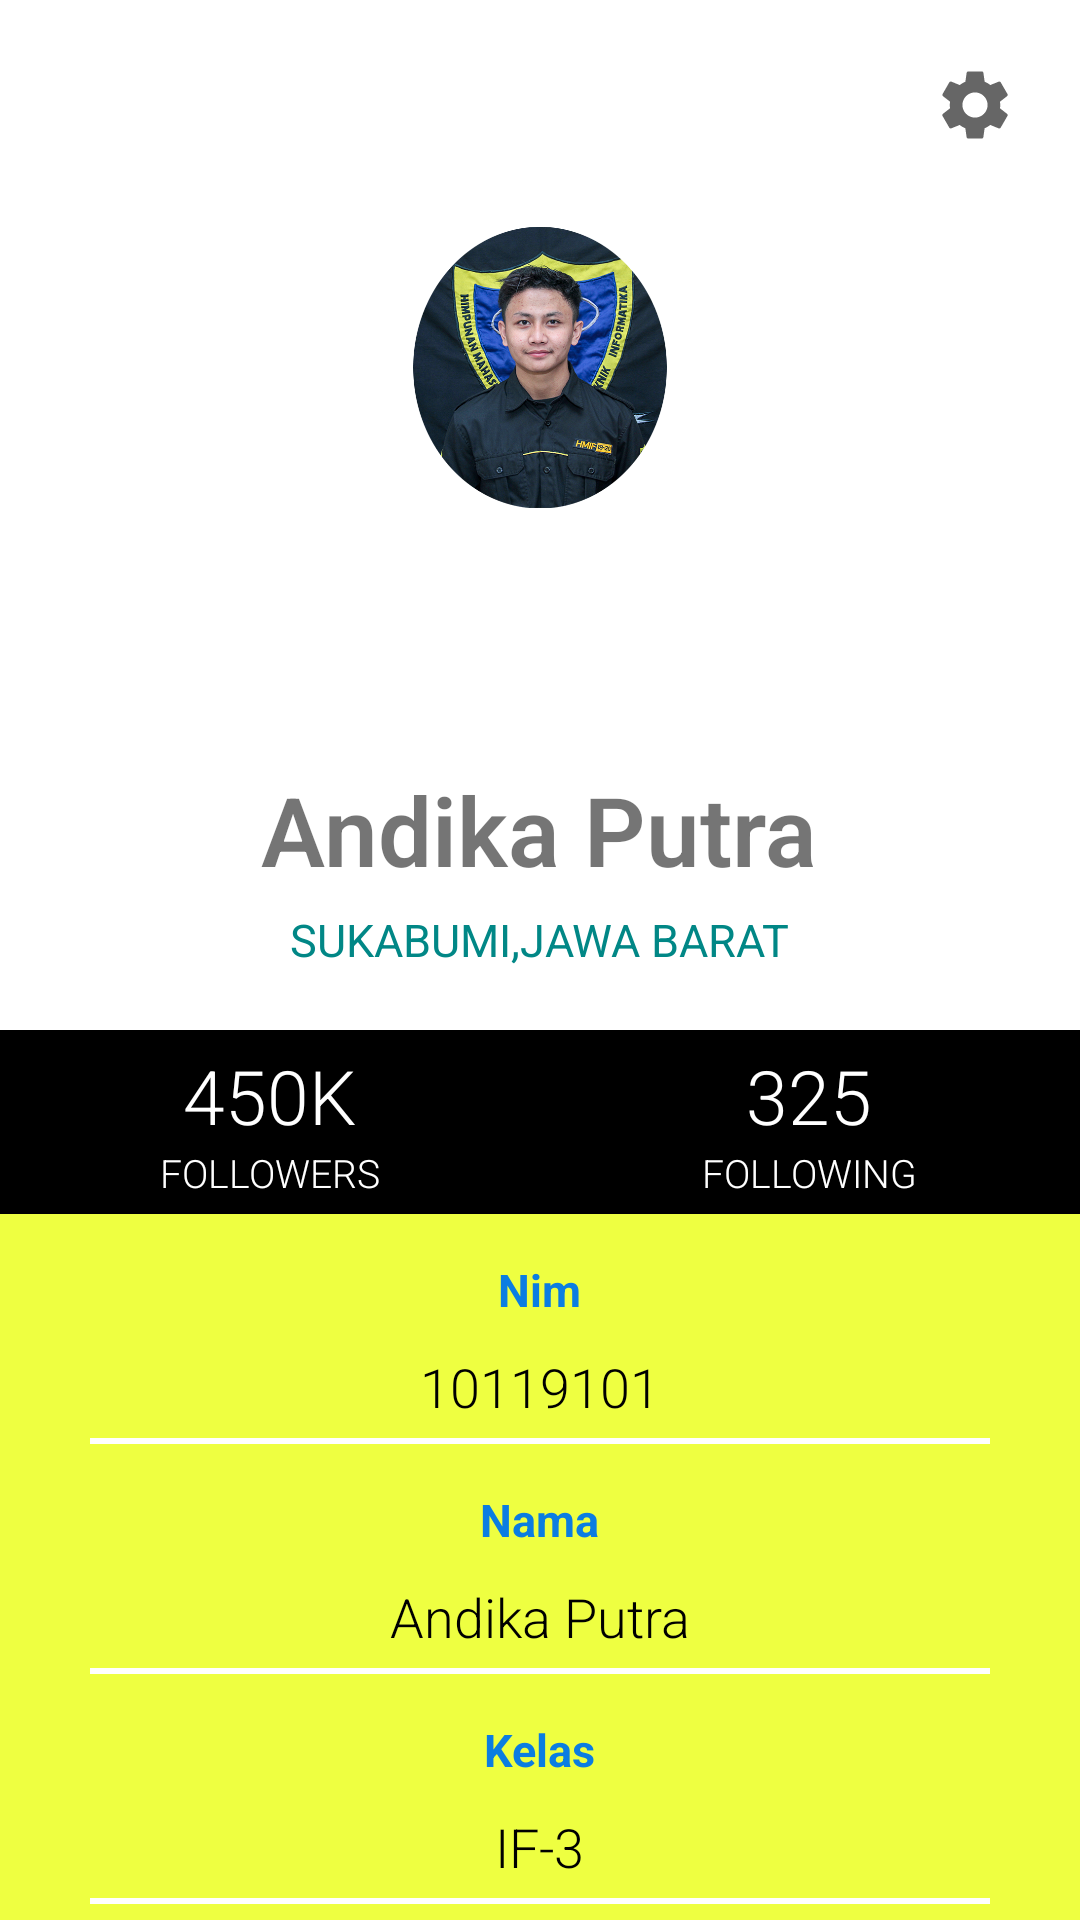

Layout XML and referenced resources for this Android screen:
<!-- AndroidManifest.xml: application theme Theme.MyRestaurant -->
<!-- res/layout/fragment_profile.xml -->
<?xml version="1.0" encoding="utf-8"?>
<RelativeLayout xmlns:android="http://schemas.android.com/apk/res/android"
    xmlns:app="http://schemas.android.com/apk/res-auto"
    xmlns:tools="http://schemas.android.com/tools"
    android:layout_width="match_parent"
    android:layout_height="match_parent"
    tools:context=".ProfileFragment">

    <RelativeLayout
        android:id="@+id/rellay1"
        android:layout_width="match_parent"
        android:layout_height="wrap_content"
        android:paddingBottom="20dp">

        <RelativeLayout
            android:id="@+id/imgUser"
            android:layout_width="wrap_content"
            android:layout_height="wrap_content"
            android:layout_centerHorizontal="true">

            <ImageView
                android:layout_width="150dp"
                android:layout_height="200dp"
                android:layout_marginStart="20dp"
                android:layout_marginTop="20dp"
                android:layout_marginEnd="20dp"
                android:layout_marginBottom="20dp"
                android:adjustViewBounds="true"
                android:padding="1dp"
                android:scaleType="centerInside"
                android:src="@drawable/profile" />
        </RelativeLayout>

        <TextView
            android:id="@+id/name"
            android:layout_width="wrap_content"
            android:layout_height="wrap_content"
            android:layout_below="@+id/imgUser"
            android:layout_centerHorizontal="true"
            android:layout_marginTop="15sp"
            android:fontFamily="sans-serif-light"
            android:text="Andika Putra"
            android:textSize="32sp"
            android:textStyle="bold" />

        <TextView
            android:id="@+id/address"
            android:layout_width="wrap_content"
            android:layout_height="wrap_content"
            android:layout_below="@+id/name"
            android:layout_centerHorizontal="true"
            android:layout_marginTop="5sp"
            android:fontFamily="sans-serif"
            android:text="Sukabumi,Jawa Barat"
            android:textAllCaps="true"
            android:textColor="@color/teal_700"
            android:textSize="15sp" />

        <ImageView
            android:layout_width="40dp"
            android:layout_height="40dp"
            android:layout_alignParentRight="true"
            android:layout_marginTop="15dp"
            android:layout_marginRight="15dp"
            android:adjustViewBounds="true"
            android:scaleType="centerInside"
            android:src="@drawable/ic_settings" />

    </RelativeLayout>

    <LinearLayout
        android:id="@+id/linear1"
        android:layout_width="match_parent"
        android:layout_height="wrap_content"
        android:layout_below="@id/rellay1"
        android:orientation="horizontal">


        <RelativeLayout
            android:layout_width="match_parent"
            android:layout_height="wrap_content"
            android:layout_gravity="center"
            android:layout_weight="1"
            android:background="@color/black"
            android:gravity="center"
            android:paddingTop="5dp"
            android:paddingBottom="5dp">

            <LinearLayout
                android:layout_width="wrap_content"
                android:layout_height="wrap_content"
                android:gravity="center_horizontal"
                android:orientation="vertical">

                <TextView
                    android:layout_width="wrap_content"
                    android:layout_height="wrap_content"
                    android:fontFamily="sans-serif-light"
                    android:text="450K"
                    android:textColor="@color/white"
                    android:textSize="25sp" />

                <TextView
                    android:layout_width="wrap_content"
                    android:layout_height="wrap_content"
                    android:fontFamily="sans-serif-light"
                    android:text="Followers"
                    android:textAllCaps="true"
                    android:textColor="@color/white"
                    android:textSize="13sp" />

            </LinearLayout>


        </RelativeLayout>

        <RelativeLayout
            android:layout_width="match_parent"
            android:layout_height="wrap_content"
            android:layout_gravity="center"
            android:layout_weight="1"
            android:background="@color/black"
            android:gravity="center"
            android:paddingTop="5dp"
            android:paddingBottom="5dp">

            <LinearLayout
                android:layout_width="wrap_content"
                android:layout_height="wrap_content"
                android:gravity="center_horizontal"
                android:orientation="vertical">

                <TextView
                    android:layout_width="wrap_content"
                    android:layout_height="wrap_content"
                    android:fontFamily="sans-serif-light"
                    android:text="325"
                    android:textColor="@color/white"
                    android:textSize="25sp" />

                <TextView
                    android:layout_width="wrap_content"
                    android:layout_height="wrap_content"
                    android:fontFamily="sans-serif-light"
                    android:text="Following"
                    android:textAllCaps="true"
                    android:textColor="@color/white"
                    android:textSize="13sp" />

            </LinearLayout>

        </RelativeLayout>

    </LinearLayout>

    <RelativeLayout
        android:layout_width="match_parent"
        android:layout_height="match_parent"
        android:layout_below="@id/linear1"
        android:background="@color/non_primary">

        <LinearLayout
            android:layout_width="381dp"
            android:layout_height="332dp"
            android:layout_alignParentTop="true"
            android:layout_centerInParent="true"
            android:layout_marginLeft="30dp"
            android:layout_marginTop="15dp"
            android:layout_marginRight="30dp"
            android:orientation="vertical">

            <LinearLayout
                android:layout_width="match_parent"
                android:layout_height="wrap_content"
                android:orientation="vertical">

                <TextView
                    android:layout_width="wrap_content"
                    android:layout_height="wrap_content"
                    android:layout_gravity="center"
                    android:gravity="center"
                    android:paddingBottom="10dp"
                    android:text="Nim"
                    android:textColor="@color/primary"
                    android:textSize="15sp"
                    android:textStyle="bold" />

                <TextView
                    android:layout_width="wrap_content"
                    android:layout_height="wrap_content"
                    android:layout_gravity="center"
                    android:fontFamily="sans-serif-light"
                    android:gravity="center"
                    android:text="10119101"
                    android:textColor="@color/black"
                    android:textSize="18sp" />

                <View
                    android:layout_width="match_parent"
                    android:layout_height="2dp"
                    android:layout_marginTop="5dp"
                    android:background="@color/white" />

            </LinearLayout>

            <LinearLayout
                android:layout_width="match_parent"
                android:layout_height="wrap_content"
                android:layout_marginTop="15dp"
                android:orientation="vertical">

                <TextView
                    android:layout_width="wrap_content"
                    android:layout_height="wrap_content"
                    android:layout_gravity="center"
                    android:paddingBottom="10dp"
                    android:text="Nama"
                    android:textColor="@color/primary"
                    android:textSize="15sp"
                    android:textStyle="bold" />

                <TextView
                    android:layout_width="wrap_content"
                    android:layout_height="wrap_content"
                    android:layout_gravity="center"
                    android:fontFamily="sans-serif-light"
                    android:text="Andika Putra"
                    android:textColor="@color/black"
                    android:textSize="18sp" />

                <View
                    android:layout_width="match_parent"
                    android:layout_height="2dp"
                    android:layout_marginTop="5dp"
                    android:background="@color/white" />


            </LinearLayout>

            <LinearLayout
                android:layout_width="match_parent"
                android:layout_height="wrap_content"
                android:layout_marginTop="15dp"
                android:orientation="vertical">

                <TextView
                    android:layout_width="wrap_content"
                    android:layout_height="wrap_content"
                    android:layout_gravity="center"
                    android:paddingBottom="10dp"
                    android:text="Kelas"
                    android:textColor="@color/primary"
                    android:textSize="15sp"
                    android:textStyle="bold" />

                <TextView
                    android:layout_width="wrap_content"
                    android:layout_height="wrap_content"
                    android:layout_gravity="center"
                    android:fontFamily="sans-serif-light"
                    android:text="IF-3"
                    android:textColor="@color/black"
                    android:textSize="18sp" />

                <View
                    android:layout_width="match_parent"
                    android:layout_height="2dp"
                    android:layout_marginTop="5dp"
                    android:background="@color/white" />


            </LinearLayout>

            <LinearLayout
                android:layout_width="match_parent"
                android:layout_height="wrap_content"
                android:layout_marginTop="15dp"
                android:orientation="vertical">

                <TextView
                    android:layout_width="wrap_content"
                    android:layout_height="wrap_content"
                    android:layout_gravity="center"
                    android:paddingBottom="10dp"
                    android:text="Email"
                    android:textColor="@color/primary"
                    android:textSize="15sp"
                    android:textStyle="bold" />

                <TextView
                    android:layout_width="wrap_content"
                    android:layout_height="wrap_content"
                    android:layout_gravity="center"
                    android:fontFamily="sans-serif-light"
                    android:text="andika.10119101@mahasiswa.unikom.ac.id"
                    android:textColor="@color/black"
                    android:textSize="15sp" />

                <View
                    android:layout_width="match_parent"
                    android:layout_height="2dp"
                    android:layout_marginTop="5dp"
                    android:background="@color/white" />


            </LinearLayout>


        </LinearLayout>


    </RelativeLayout>

</RelativeLayout>
<!-- resources referenced by this layout -->
<resources>
  <color name="black">#FF000000</color>
  <color name="non_primary">#EEFF41</color>
  <color name="primary">#0B7DE1</color>
  <color name="teal_700">#FF018786</color>
  <color name="white">#FFFFFFFF</color>
  <!-- drawable ic_settings (drawable) -->
  <?xml version="1.0" encoding="utf-8"?>
  <vector
      xmlns:android="http://schemas.android.com/apk/res/android"
      android:width="28dp"
      android:height="28dp"
      android:viewportWidth="24"
      android:viewportHeight="24"
      android:tint="?attr/colorControlNormal">
      <path
          android:fillColor="@color/black"
          android:pathData="M19.14,12.94c0.04,-0.3 0.06,-0.61 0.06,-0.94c0,-0.32 -0.02,-0.64 -0.07,-0.94l2.03,-1.58c0.18,-0.14 0.23,-0.41 0.12,-0.61l-1.92,-3.32c-0.12,-0.22 -0.37,-0.29 -0.59,-0.22l-2.39,0.96c-0.5,-0.38 -1.03,-0.7 -1.62,-0.94L14.4,2.81c-0.04,-0.24 -0.24,-0.41 -0.48,-0.41h-3.84c-0.24,0 -0.43,0.17 -0.47,0.41L9.25,5.35C8.66,5.59 8.12,5.92 7.63,6.29L5.24,5.33c-0.22,-0.08 -0.47,0 -0.59,0.22L2.74,8.87C2.62,9.08 2.66,9.34 2.86,9.48l2.03,1.58C4.84,11.36 4.8,11.69 4.8,12s0.02,0.64 0.07,0.94l-2.03,1.58c-0.18,0.14 -0.23,0.41 -0.12,0.61l1.92,3.32c0.12,0.22 0.37,0.29 0.59,0.22l2.39,-0.96c0.5,0.38 1.03,0.7 1.62,0.94l0.36,2.54c0.05,0.24 0.24,0.41 0.48,0.41h3.84c0.24,0 0.44,-0.17 0.47,-0.41l0.36,-2.54c0.59,-0.24 1.13,-0.56 1.62,-0.94l2.39,0.96c0.22,0.08 0.47,0 0.59,-0.22l1.92,-3.32c0.12,-0.22 0.07,-0.47 -0.12,-0.61L19.14,12.94zM12,15.6c-1.98,0 -3.6,-1.62 -3.6,-3.6s1.62,-3.6 3.6,-3.6s3.6,1.62 3.6,3.6S13.98,15.6 12,15.6z"/>
  </vector>
  <!-- drawable profile: png bitmap (drawable, 614569 bytes) -->
  <style name="Theme.MyRestaurant" parent="Theme.MaterialComponents.DayNight.NoActionBar">
          
          <item name="colorPrimary">@color/primary</item>
          <item name="colorPrimaryVariant">@color/primary_variant</item>
          <item name="colorOnPrimary">@color/white</item>
          
          <item name="colorSecondary">@color/teal_200</item>
          <item name="colorSecondaryVariant">@color/teal_700</item>
          <item name="colorOnSecondary">@color/black</item>
          
          <item name="android:statusBarColor" tools:targetApi="l">?attr/colorPrimary</item>
          
      </style>
  <color name="primary_variant">#FF3700B3</color>
  <color name="teal_200">#FF03DAC5</color>
</resources>
